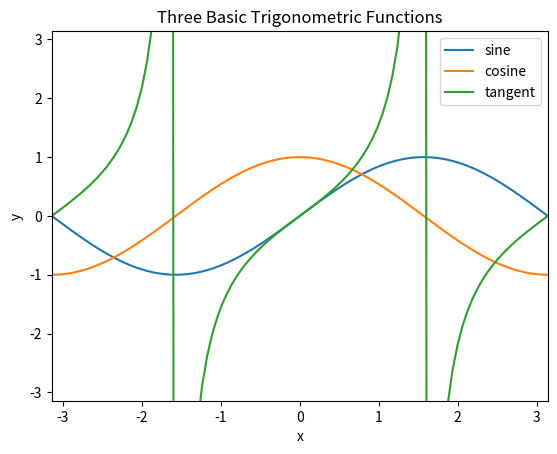

Source code (Python):
import matplotlib
matplotlib.use('Agg')
import matplotlib.pyplot as plt

import numpy as np

pi = np.pi
x = np.linspace(-pi, pi, 100)

plt.plot(x, np.sin(x), label='sine')
plt.plot(x, np.cos(x), label='cosine')
plt.plot(x, np.tan(x), label='tangent')

axes = plt.gca()
axes.set_xlim([-pi,pi])
axes.set_ylim([-pi,pi])

plt.xlabel('x')
plt.ylabel('y')
plt.title("Three Basic Trigonometric Functions")
plt.legend()

#plt.show()

ext = 'pdf'
figname = 'myPlot.' + ext
plt.savefig(figname)

